Image classification data set "sample data set" (nasa/Rapid-Model-Import-Tool on GitHub). Class labels (10): creamy paste, diced, floured, grated, juiced, jullienne, mixed, peeled, sliced, whole.

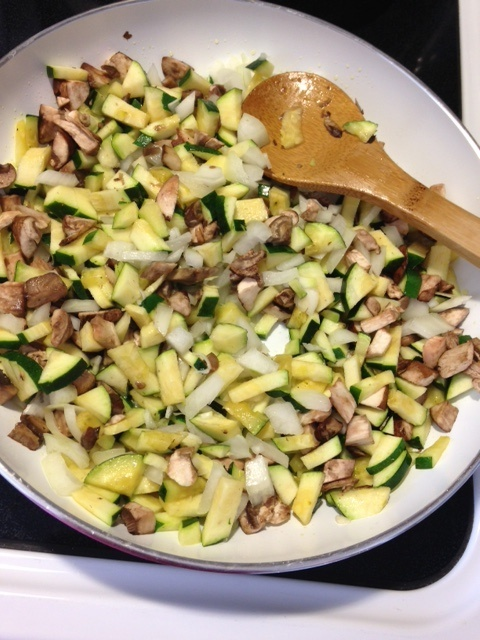
Label: mixed

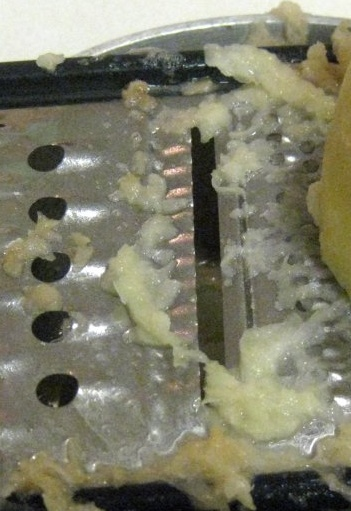
Label: grated

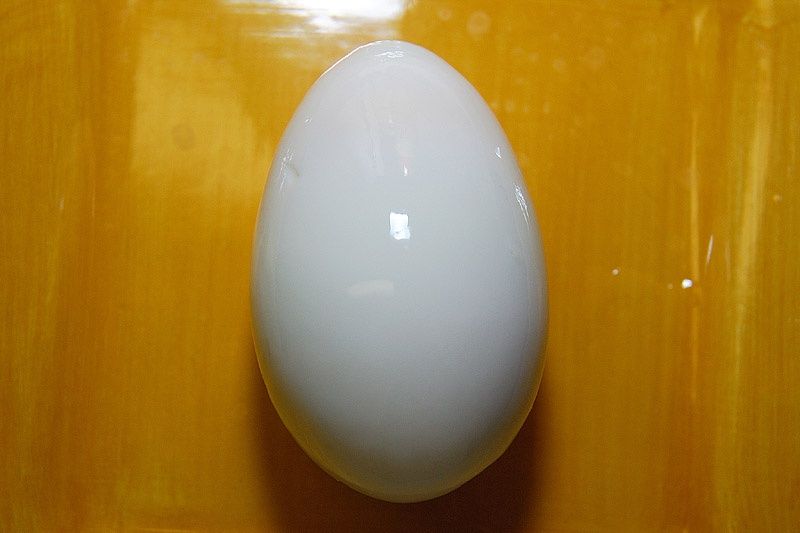
Label: peeled

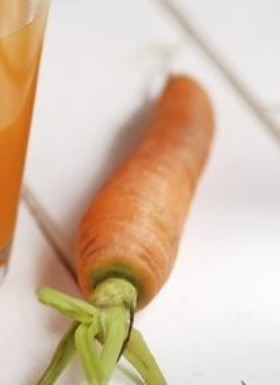
Label: whole

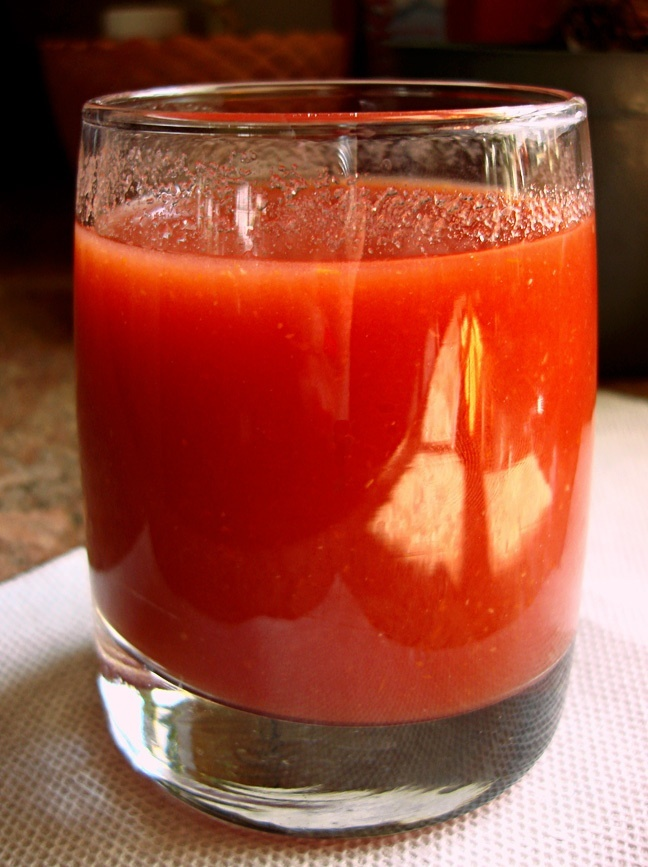
Label: juiced

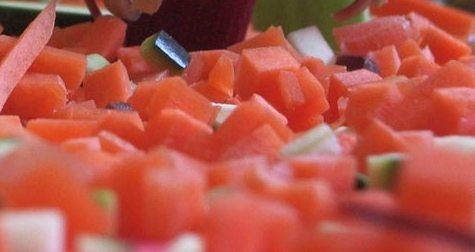
Label: diced
